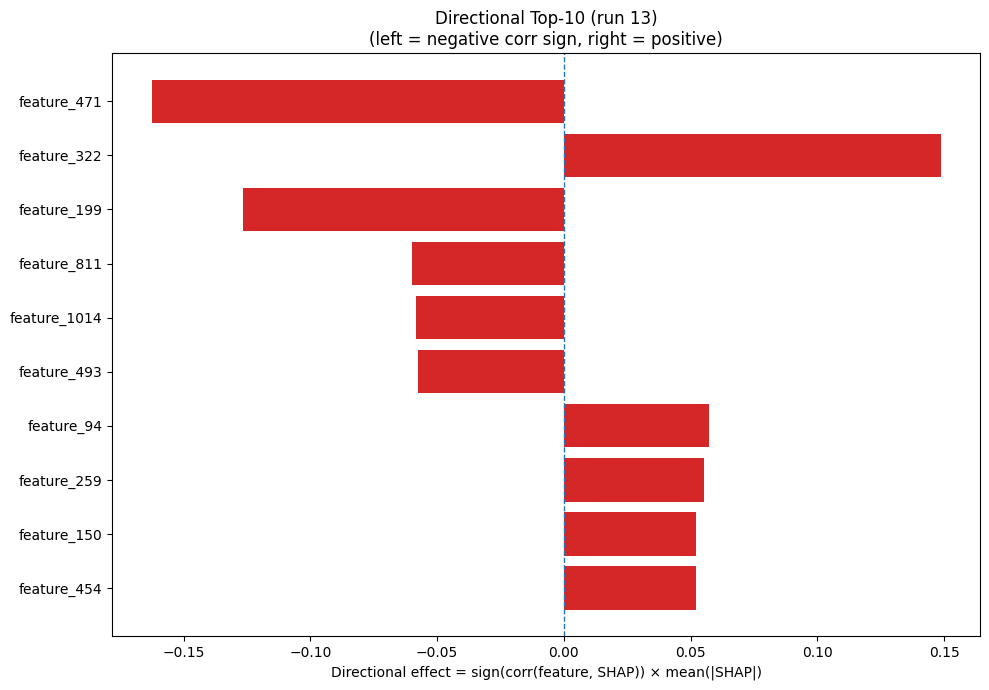

The table this chart was drawn from, first rows:
Index, Feature, CorrSign, MeanAbsSHAP, DirectionalEffect
471, feature_471, -1.0, 0.1625, -0.1625
322, feature_322, 1.0, 0.1485, 0.1485
199, feature_199, -1.0, 0.1265, -0.1265
811, feature_811, -1.0, 0.05993, -0.05993
1014, feature_1014, -1.0, 0.05814, -0.05814
493, feature_493, -1.0, 0.05745, -0.05745
94, feature_94, 1.0, 0.0573, 0.0573
259, feature_259, 1.0, 0.05513, 0.05513
150, feature_150, 1.0, 0.05214, 0.05214
454, feature_454, 1.0, 0.05203, 0.05203
1, C, -1.0, 0.05115, -0.05115
189, feature_189, 1.0, 0.04389, 0.04389
210, feature_210, -1.0, 0.04251, -0.04251
241, feature_241, -1.0, 0.04156, -0.04156
809, feature_809, -1.0, 0.03722, -0.03722
179, feature_179, -1.0, 0.03571, -0.03571
17, V, 1.0, 0.03557, 0.03557
604, feature_604, -1.0, 0.03384, -0.03384
403, feature_403, -1.0, 0.03307, -0.03307
1019, feature_1019, 1.0, 0.03265, 0.03265
782, feature_782, 1.0, 0.02854, 0.02854
642, feature_642, -1.0, 0.0276, -0.0276
18, W, -1.0, 0.02635, -0.02635
895, feature_895, -1.0, 0.02602, -0.02602
698, feature_698, -1.0, 0.02512, -0.02512
802, feature_802, 1.0, 0.02492, 0.02492
840, feature_840, -1.0, 0.02361, -0.02361
967, feature_967, 1.0, 0.02331, 0.02331
992, feature_992, -1.0, 0.02309, -0.02309
565, feature_565, 1.0, 0.0225, 0.0225
586, feature_586, -1.0, 0.02249, -0.02249
729, feature_729, -1.0, 0.02203, -0.02203
963, feature_963, 1.0, 0.02192, 0.02192
166, feature_166, 1.0, 0.02147, 0.02147
783, feature_783, -1.0, 0.02135, -0.02135
629, feature_629, -1.0, 0.02129, -0.02129
278, feature_278, 1.0, 0.02076, 0.02076
442, feature_442, -1.0, 0.02068, -0.02068
710, feature_710, -1.0, 0.02038, -0.02038
239, feature_239, 1.0, 0.0202, 0.0202
367, feature_367, 1.0, 0.02005, 0.02005
694, feature_694, -1.0, 0.02002, -0.02002
828, feature_828, -1.0, 0.01979, -0.01979
892, feature_892, 1.0, 0.0191, 0.0191
231, feature_231, 1.0, 0.01874, 0.01874
521, feature_521, -1.0, 0.01861, -0.01861
254, feature_254, 1.0, 0.01825, 0.01825
424, feature_424, 1.0, 0.01794, 0.01794
219, feature_219, 1.0, 0.01734, 0.01734
479, feature_479, 1.0, 0.01649, 0.01649
691, feature_691, -1.0, 0.01574, -0.01574
312, feature_312, 1.0, 0.01507, 0.01507
608, feature_608, -1.0, 0.01506, -0.01506
35, feature_35, 1.0, 0.01438, 0.01438
792, feature_792, 1.0, 0.01423, 0.01423
140, feature_140, 1.0, 0.01422, 0.01422
913, feature_913, 1.0, 0.0142, 0.0142
1020, feature_1020, 1.0, 0.01416, 0.01416
148, feature_148, 1.0, 0.01405, 0.01405
948, feature_948, -1.0, 0.01383, -0.01383
... 964 more rows
